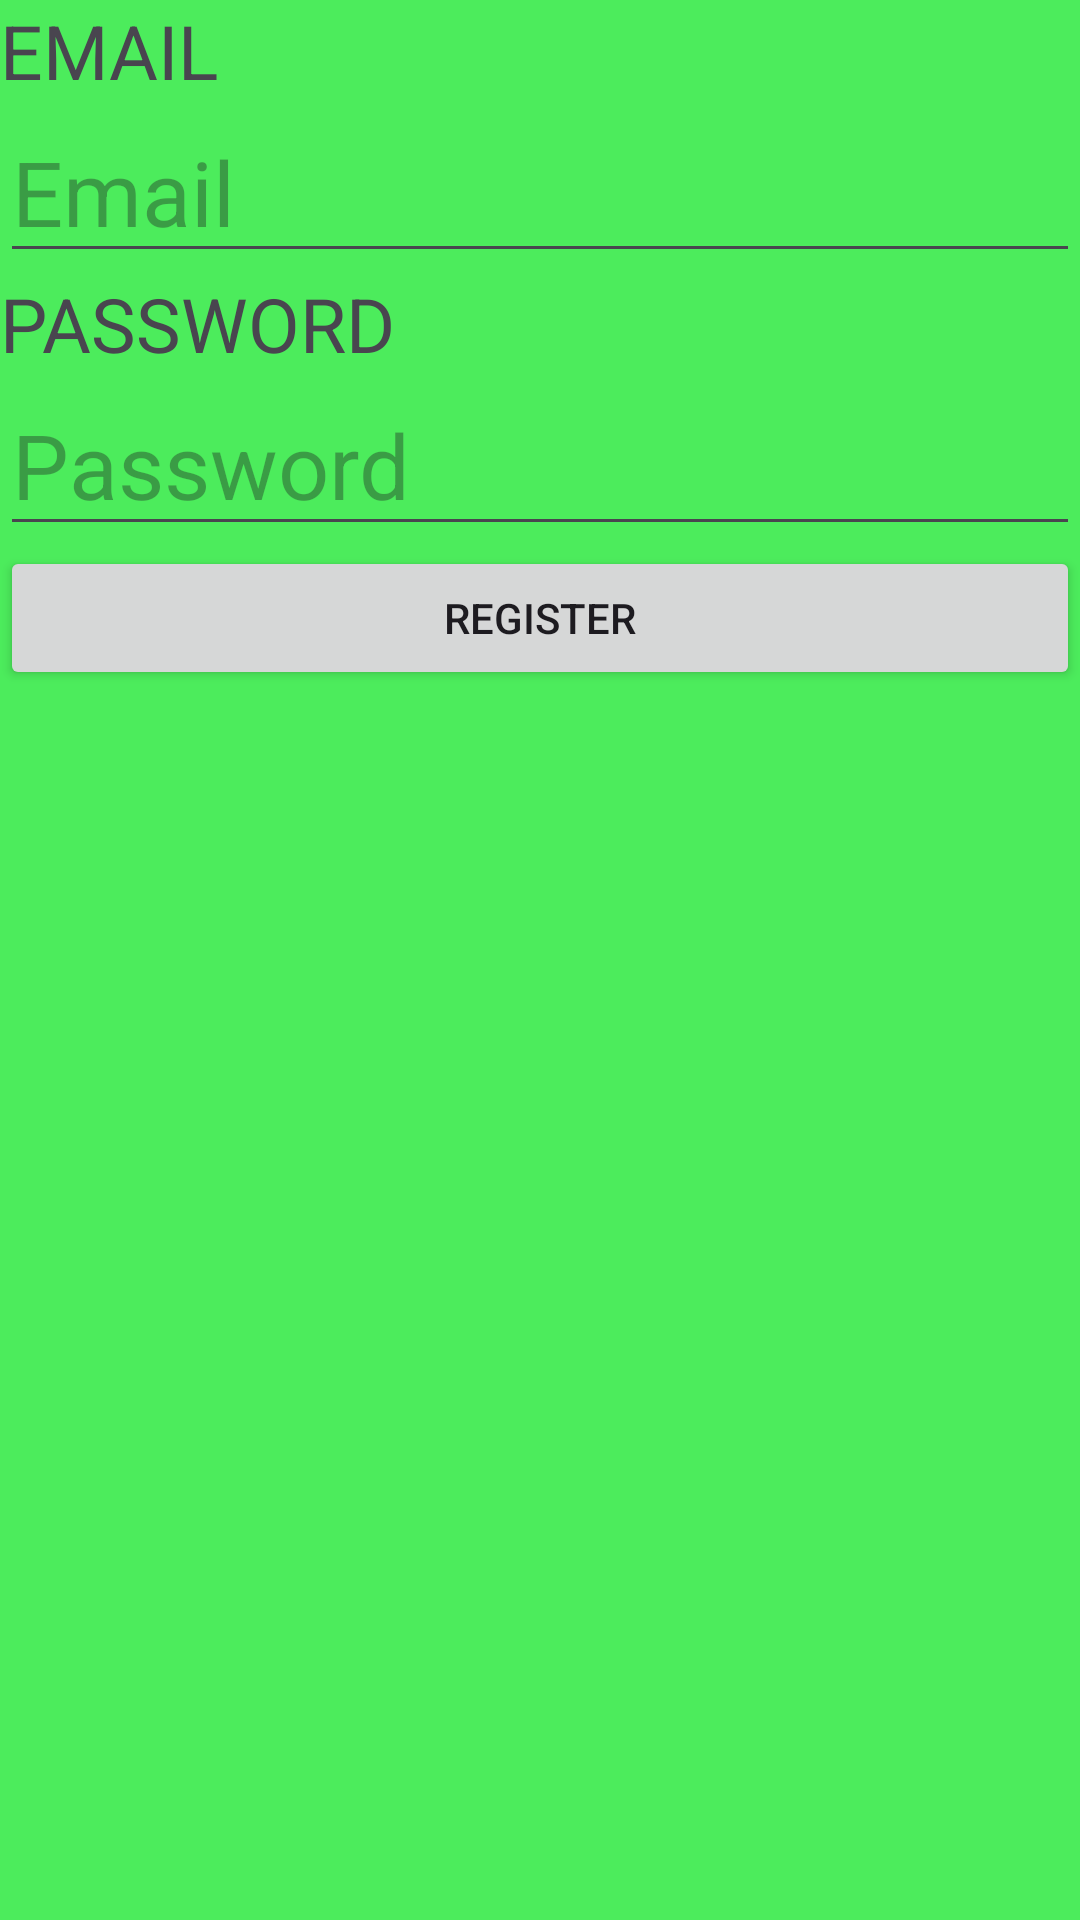

Write the Android layout XML for this screen, with the resource values it uses.
<!-- AndroidManifest.xml: application theme Theme.Lab1_ph35122_DoHoangLong -->
<!-- res/layout/activity_register.xml -->
<?xml version="1.0" encoding="utf-8"?>
<androidx.appcompat.widget.LinearLayoutCompat xmlns:android="http://schemas.android.com/apk/res/android"
    android:layout_width="match_parent"
    android:layout_height="match_parent"
    android:orientation="vertical"
    android:background="#4CEC5C">
    <TextView
        android:layout_width="match_parent"
        android:layout_height="wrap_content"
        android:text="EMAIL"
        android:textSize="25dp"/>
    <EditText
        android:id="@+id/email"
        android:layout_width="match_parent"
        android:layout_height="wrap_content"
        android:hint="Email"
        android:textSize="30dp"
        android:inputType="textEmailAddress"/>
    <TextView
        android:layout_width="match_parent"
        android:layout_height="wrap_content"
        android:text="PASSWORD"
        android:textSize="25dp"/>
    <EditText
        android:id="@+id/password"
        android:layout_width="match_parent"
        android:layout_height="wrap_content"
        android:hint="Password"
        android:textSize="30dp"
        android:inputType="numberPassword"/>
    <Button
        android:id="@+id/btnregis"
        android:layout_width="match_parent"
        android:layout_height="wrap_content"
        android:text="Register"/>

</androidx.appcompat.widget.LinearLayoutCompat>
<!-- resources referenced by this layout -->
<resources>
  <style name="Theme.Lab1_ph35122_DoHoangLong" parent="Base.Theme.Lab1_ph35122_DoHoangLong" />
  <style name="Base.Theme.Lab1_ph35122_DoHoangLong" parent="Theme.Material3.DayNight.NoActionBar">
          
          
      </style>
</resources>
